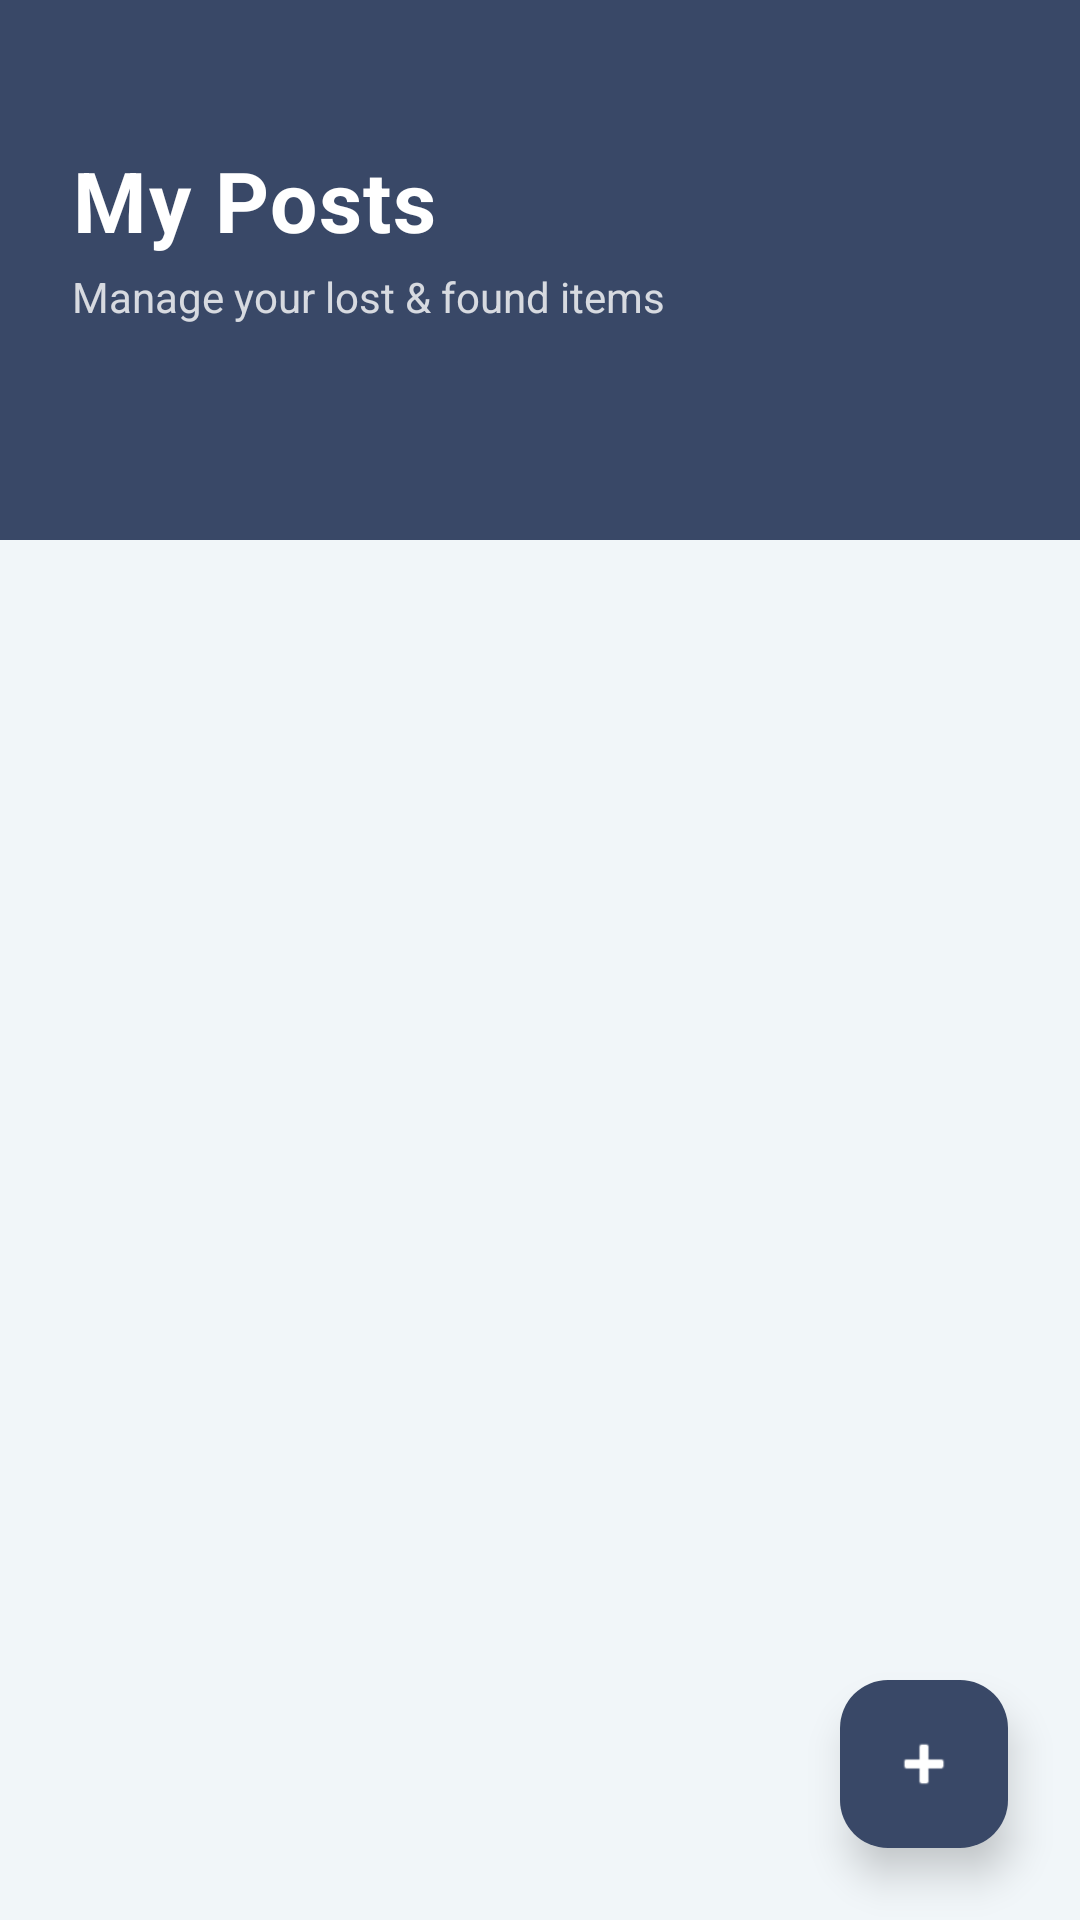

The Android layout XML behind this screen, and the referenced resources:
<!-- AndroidManifest.xml: application theme Theme.suraagh_deliverable_1 -->
<!-- res/layout/fragment_manage_posts.xml -->
<?xml version="1.0" encoding="utf-8"?>
<androidx.constraintlayout.widget.ConstraintLayout
    xmlns:android="http://schemas.android.com/apk/res/android"
    xmlns:app="http://schemas.android.com/apk/res-auto"
    android:layout_width="match_parent"
    android:layout_height="match_parent"
    android:background="@color/light_background">

    
    <View
        android:id="@+id/viewHeader"
        android:layout_width="match_parent"
        android:layout_height="180dp"
        android:background="@color/colorPrimary"
        app:layout_constraintTop_toTopOf="parent" />

    <TextView
        android:id="@+id/tvHeaderTitle"
        android:layout_width="wrap_content"
        android:layout_height="wrap_content"
        android:layout_marginStart="24dp"
        android:layout_marginTop="48dp"
        android:text="My Posts"
        android:textColor="#FFFFFF"
        android:textSize="28sp"
        android:textStyle="bold"
        android:letterSpacing="0.02"
        app:layout_constraintStart_toStartOf="parent"
        app:layout_constraintTop_toTopOf="parent" />

    <TextView
        android:layout_width="wrap_content"
        android:layout_height="wrap_content"
        android:layout_marginTop="4dp"
        android:text="Manage your lost &amp; found items"
        android:textColor="#CCFFFFFF"
        android:textSize="14sp"
        app:layout_constraintStart_toStartOf="@id/tvHeaderTitle"
        app:layout_constraintTop_toBottomOf="@id/tvHeaderTitle" />

    
    
    <androidx.recyclerview.widget.RecyclerView
        android:id="@+id/postsRecyclerView"
        android:layout_width="match_parent"
        android:layout_height="0dp"
        android:layout_marginTop="24dp"
        android:clipToPadding="false"
        android:paddingTop="8dp"
        android:paddingBottom="88dp"
        app:layout_constraintBottom_toBottomOf="parent"
        app:layout_constraintEnd_toEndOf="parent"
        app:layout_constraintStart_toStartOf="parent"
        app:layout_constraintTop_toBottomOf="@id/tvHeaderTitle" />

    
    <LinearLayout
        android:id="@+id/emptyStateLayout"
        android:layout_width="wrap_content"
        android:layout_height="wrap_content"
        android:gravity="center"
        android:orientation="vertical"
        android:visibility="gone"
        app:layout_constraintBottom_toBottomOf="parent"
        app:layout_constraintEnd_toEndOf="parent"
        app:layout_constraintStart_toStartOf="parent"
        app:layout_constraintTop_toBottomOf="@id/viewHeader">

        <FrameLayout
            android:layout_width="120dp"
            android:layout_height="120dp"
            android:background="@drawable/bg_circle_light"
            android:padding="30dp">

            <ImageView
                android:layout_width="match_parent"
                android:layout_height="match_parent"
                android:src="@android:drawable/ic_menu_search"
                app:tint="@color/colorPrimary" />
        </FrameLayout>

        <TextView
            android:layout_width="wrap_content"
            android:layout_height="wrap_content"
            android:layout_marginTop="24dp"
            android:text="No Posts Found"
            android:textColor="@color/dark_accent"
            android:textSize="20sp"
            android:textStyle="bold" />

        <TextView
            android:layout_width="wrap_content"
            android:layout_height="wrap_content"
            android:layout_marginTop="8dp"
            android:text="Add a post to start tracking items"
            android:textColor="@color/status_pending"
            android:textSize="14sp" />
    </LinearLayout>

    
    <ProgressBar
        android:id="@+id/progressBar"
        android:layout_width="wrap_content"
        android:layout_height="wrap_content"
        android:indeterminateTint="@color/colorPrimary"
        android:visibility="gone"
        app:layout_constraintBottom_toBottomOf="parent"
        app:layout_constraintEnd_toEndOf="parent"
        app:layout_constraintStart_toStartOf="parent"
        app:layout_constraintTop_toTopOf="parent" />

    
    <com.google.android.material.floatingactionbutton.FloatingActionButton
        android:id="@+id/fabAddPost"
        android:layout_width="wrap_content"
        android:layout_height="wrap_content"
        android:layout_margin="24dp"
        android:backgroundTint="@color/colorPrimary"
        android:contentDescription="Add Post"
        android:src="@android:drawable/ic_input_add"
        app:borderWidth="0dp"
        app:elevation="8dp"
        app:fabSize="normal"
        app:layout_constraintBottom_toBottomOf="parent"
        app:layout_constraintEnd_toEndOf="parent"
        app:tint="@color/white" />

</androidx.constraintlayout.widget.ConstraintLayout>
<!-- resources referenced by this layout -->
<resources>
  <color name="colorPrimary">#394867</color>
  <color name="dark_accent">#212A3E</color>
  <color name="light_background">#F1F6F9</color>
  <color name="status_pending">#757575</color>
  <color name="white">#FFFFFFFF</color>
  <!-- drawable bg_circle_light (drawable) -->
  <?xml version="1.0" encoding="utf-8"?>
  <shape xmlns:android="http://schemas.android.com/apk/res/android"
      android:shape="oval">
      
      <solid android:color="#1A1565C0" />
  </shape>
  <style name="Theme.suraagh_deliverable_1" parent="Base.Theme.suraagh_deliverable_1" />
  <style name="Base.Theme.suraagh_deliverable_1" parent="Theme.Material3.DayNight.NoActionBar">
          
          
      </style>
</resources>
